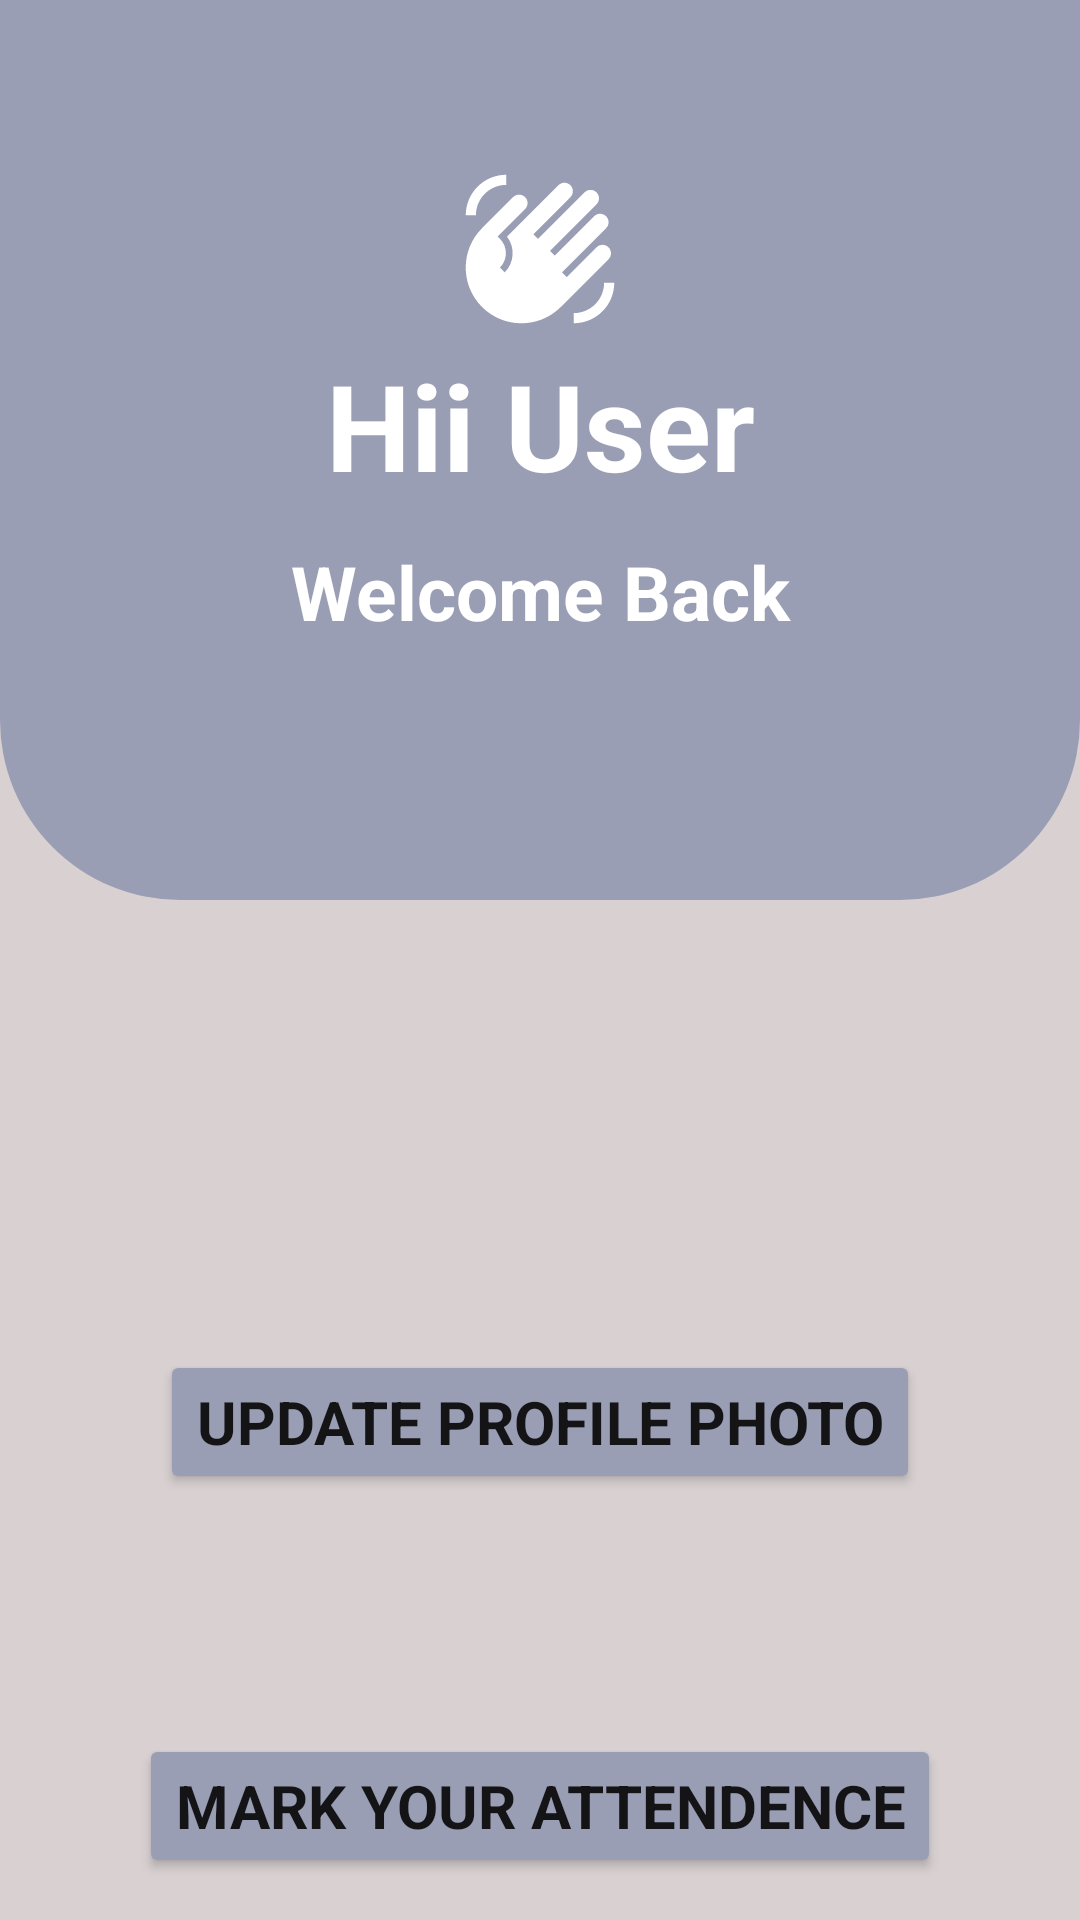

Layout XML and referenced resources for this Android screen:
<!-- AndroidManifest.xml: application theme Theme.Transline_Assignment_app -->
<!-- res/layout/activity_main.xml -->
<?xml version="1.0" encoding="utf-8"?>
<LinearLayout
    xmlns:android="http://schemas.android.com/apk/res/android"
    xmlns:app="http://schemas.android.com/apk/res-auto"
    xmlns:tools="http://schemas.android.com/tools"
    android:layout_width="match_parent"
    android:layout_height="match_parent"
    android:orientation="vertical"
    tools:context=".MainActivity"
    android:background="@color/bg1">

  <LinearLayout
      android:layout_width="match_parent"
      android:layout_height="300dp"
      android:background="@drawable/background1"
      android:orientation="vertical">

      <ImageView
          android:layout_width="wrap_content"
          android:layout_height="wrap_content"
          android:src="@drawable/hiiiiii"
          android:layout_marginTop="56dp"
          android:layout_gravity="center"/>


      <TextView
          android:layout_width="match_parent"
          android:layout_height="wrap_content"
          android:text="Hii User"
          android:textStyle="bold"
          android:textSize="40dp"
          android:textColor="@color/white"
          android:gravity="center"
          android:layout_marginTop="5dp"
          android:typeface="sans"/>

      <TextView
          android:layout_width="match_parent"
          android:layout_height="wrap_content"
          android:text="Welcome Back"
          android:textSize="25dp"
          android:gravity="center"
          android:textStyle="bold"
          android:textColor="@color/white"
          android:typeface="sans"
          android:layout_marginTop="12dp"
          android:layout_marginBottom="40dp"/>


  </LinearLayout>

   <Button
       android:layout_width="wrap_content"
       android:layout_height="wrap_content"
       android:backgroundTint="@color/bg3"
       android:layout_gravity="center"
       android:id="@+id/updatePhoto"
       android:layout_marginTop="150dp"
       android:text="Update Profile Photo"
       android:textSize="20dp"
       android:typeface="sans"
       android:textStyle="bold"/>

    <Button
        android:layout_width="wrap_content"
        android:layout_height="wrap_content"
        android:id="@+id/mrkAttendence"
        android:backgroundTint="@color/bg3"
        android:layout_gravity="center"
        android:layout_marginTop="80dp"
        android:text="Mark Your Attendence"
        android:textSize="20dp"
        android:typeface="sans"
        android:textStyle="bold"/>









</LinearLayout>
<!-- resources referenced by this layout -->
<resources>
  <color name="bg1">#D9D1D1</color>
  <color name="bg3">#9A9EB4</color>
  <color name="white">#FFFFFFFF</color>
  <!-- drawable background1 (drawable) -->
  <?xml version="1.0" encoding="utf-8"?>
  <shape
      xmlns:android="http://schemas.android.com/apk/res/android">
      <solid
          android:color="@color/bg3" />
      <corners android:bottomRightRadius="60dp"
          android:bottomLeftRadius="60dp"/>
  
  </shape>
  <!-- drawable hiiiiii (drawable) -->
  <vector android:height="54dp" android:tint="#FFFFFF"
      android:viewportHeight="24" android:viewportWidth="24"
      android:width="54dp" xmlns:android="http://schemas.android.com/apk/res/android">
      <path android:fillColor="@android:color/white" android:pathData="M23,17c0,3.31 -2.69,6 -6,6v-1.5c2.48,0 4.5,-2.02 4.5,-4.5H23zM1,7c0,-3.31 2.69,-6 6,-6v1.5C4.52,2.5 2.5,4.52 2.5,7H1zM8.01,4.32l-4.6,4.6c-3.22,3.22 -3.22,8.45 0,11.67s8.45,3.22 11.67,0l7.07,-7.07c0.49,-0.49 0.49,-1.28 0,-1.77c-0.49,-0.49 -1.28,-0.49 -1.77,0l-4.42,4.42l-0.71,-0.71l6.54,-6.54c0.49,-0.49 0.49,-1.28 0,-1.77s-1.28,-0.49 -1.77,0l-5.83,5.83l-0.71,-0.71l6.89,-6.89c0.49,-0.49 0.49,-1.28 0,-1.77s-1.28,-0.49 -1.77,0l-6.89,6.89L11.02,9.8l5.48,-5.48c0.49,-0.49 0.49,-1.28 0,-1.77s-1.28,-0.49 -1.77,0l-7.62,7.62c1.22,1.57 1.11,3.84 -0.33,5.28l-0.71,-0.71c1.17,-1.17 1.17,-3.07 0,-4.24l-0.35,-0.35l4.07,-4.07c0.49,-0.49 0.49,-1.28 0,-1.77C9.29,3.83 8.5,3.83 8.01,4.32z"/>
  </vector>
  <style name="Theme.Transline_Assignment_app" parent="Theme.MaterialComponents.DayNight.DarkActionBar">
          
          <item name="colorPrimary">@color/bg3</item>
          <item name="colorPrimaryVariant">@color/bg3</item>
          <item name="colorOnPrimary">@color/white</item>
          
          <item name="colorSecondary">@color/teal_200</item>
          <item name="colorSecondaryVariant">@color/teal_700</item>
          <item name="colorOnSecondary">@color/black</item>
          
          <item name="android:statusBarColor">?attr/colorPrimaryVariant</item>
          
      </style>
  <color name="teal_200">#FF03DAC5</color>
  <color name="teal_700">#FF018786</color>
  <color name="black">#FF000000</color>
</resources>
